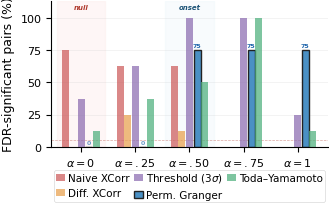

Generate this figure with matplotlib: (Note: this script raises an exception after producing the figure.)
"""
Grouped bar chart: method sensitivity across contamination levels.
Replaces Table 1 in main text.
narrative_intent: "Different statistical methods yield dramatically different
conclusions on the same data — making method choice a first-order concern."
"""
import matplotlib
matplotlib.use('Agg')
import matplotlib.pyplot as plt
import matplotlib.patches as mpatches
import matplotlib.patheffects as pe
import numpy as np

plt.rcParams.update({
    'font.family': 'DejaVu Sans',
    'font.size': 9,
    'axes.titlesize': 10,
    'axes.labelsize': 9,
    'xtick.labelsize': 8,
    'ytick.labelsize': 8,
    'legend.fontsize': 7.5,
    'figure.dpi': 300,
    'savefig.dpi': 300,
    'savefig.bbox': 'tight',
    'savefig.pad_inches': 0.02,
    'axes.spines.top': False,
    'axes.spines.right': False,
    'pdf.fonttype': 42,
    'ps.fonttype': 42,
    'lines.linewidth': 1.8,
})

# ── Data ──
alpha_labels = [r'$\alpha{=}0$', r'$\alpha{=}.25$', r'$\alpha{=}.50$',
                r'$\alpha{=}.75$', r'$\alpha{=}1$']
methods = ['Naive XCorr', 'Diff. XCorr', r'Threshold ($3\sigma$)',
           'Perm. Granger', 'Toda–Yamamoto']

data = {
    'Naive XCorr':            [75,   62.5, 62.5, 0,    0],
    'Diff. XCorr':            [0,    25,   12.5, 0,    0],
    r'Threshold ($3\sigma$)': [37.5, 62.5, 100,  100,  25],
    'Perm. Granger':          [0,    0,    75,   75,   75],
    'Toda–Yamamoto':          [12.5, 37.5, 50,   100,  12.5],
}

# ── Colors (softened Okabe-Ito) ──
colors = {
    'Naive XCorr':            '#CC5A5A',
    'Diff. XCorr':            '#E8A04C',
    r'Threshold ($3\sigma$)': '#8B6BB0',
    'Perm. Granger':          '#4A90C4',
    'Toda–Yamamoto':          '#4DAF7C',
}

n_groups = len(alpha_labels)
n_methods = len(methods)
bar_width = 0.14
x = np.arange(n_groups)

fig, ax = plt.subplots(figsize=(3.35, 1.9))

# ── Background bands ──
ax.axvspan(-0.45, 0.45, color='#FDEDEC', alpha=0.45, zorder=0)
ax.text(0, 106, 'null', ha='center', va='bottom',
        fontsize=5, color='#B03A2E', fontstyle='italic', fontweight='bold')

ax.axvspan(1.55, 2.45, color='#EBF5FB', alpha=0.35, zorder=0)
ax.text(2, 106, 'onset', ha='center', va='bottom',
        fontsize=5, color='#1A5276', fontstyle='italic', fontweight='bold')

# ── 5% nominal FPR reference line ──
ax.axhline(y=5, color='#B03A2E', linewidth=0.5, linestyle='--', alpha=0.45, zorder=1)

# ── Draw bars ──
bar_containers = {}
for i, method in enumerate(methods):
    offset = (i - n_methods / 2 + 0.5) * bar_width
    vals = data[method]
    c = colors[method]
    is_hero = method == 'Perm. Granger'
    alpha_val = 1.0 if is_hero else 0.72
    edgecolor = '#222222' if is_hero else 'none'
    linewidth = 1.0 if is_hero else 0
    bars = ax.bar(x + offset, vals, bar_width * 0.92,
                  color=c, alpha=alpha_val, label=method,
                  edgecolor=edgecolor, linewidth=linewidth, zorder=2)
    bar_containers[method] = (bars, offset)

# ── Value labels on PermG bars ──
hero_bars, hero_offset = bar_containers['Perm. Granger']
hero_vals = data['Perm. Granger']
for j, v in enumerate(hero_vals):
    if v > 0:
        ax.text(x[j] + hero_offset, v + 1.5, f'{int(v)}',
                ha='center', va='bottom', fontsize=4.5,
                fontweight='bold', color='#2166AC')
    else:
        ax.text(x[j] + hero_offset, 1.5, '0',
                ha='center', va='bottom', fontsize=4.5,
                fontweight='bold', color='#2166AC', alpha=0.65)

# ── Axes ──
ax.set_xticks(x)
ax.set_xticklabels(alpha_labels)
ax.set_ylabel('FDR-significant pairs (%)', fontsize=9)
ax.set_ylim(0, 113)
ax.set_yticks([0, 25, 50, 75, 100])
ax.set_xlim(-0.55, n_groups - 0.45)

# ── Light grid ──
ax.yaxis.grid(True, alpha=0.2, linewidth=0.5, zorder=0)
ax.set_axisbelow(True)

# ── Legend (below chart, compact horizontal strip) ──
leg = ax.legend(loc='upper center', bbox_to_anchor=(0.5, -0.12),
                frameon=True, framealpha=0.95,
                edgecolor='#cccccc', ncol=3, handlelength=0.9,
                handletextpad=0.25, columnspacing=0.4, borderpad=0.2)
leg.get_frame().set_linewidth(0.4)

plt.tight_layout(pad=0.2)
plt.subplots_adjust(bottom=0.22)
plt.savefig('docs/paper/figures/fig_method_comparison.pdf')
plt.savefig('docs/paper/figures/fig_method_comparison.png')
print('Saved fig_method_comparison.pdf + .png')
